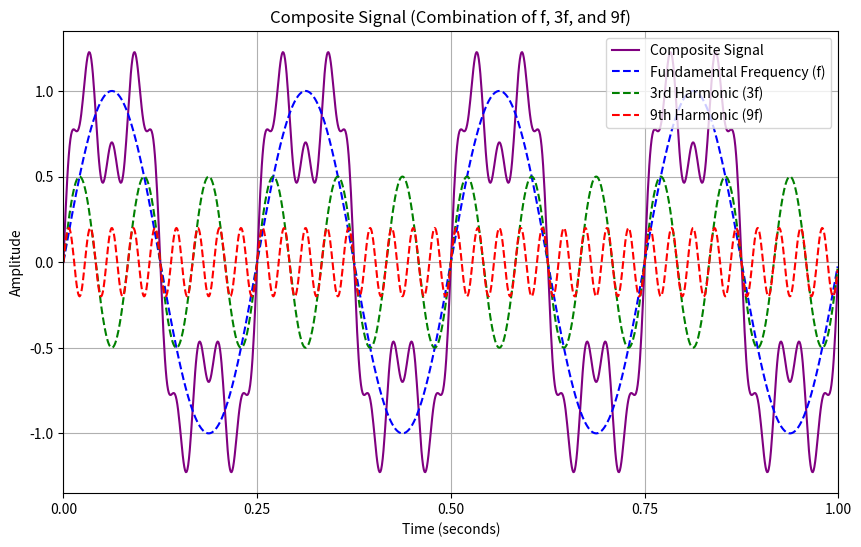

The matplotlib source for this figure:
# 2.8 Composite Signals
import numpy as np
import matplotlib.pyplot as plt

# Time from 0 to 1 second, with a step of 0.001 seconds for smooth plotting
time = np.arange(0, 1, 0.001)

# Define the fundamental frequency
f = 4  # 4 Hz

# Create three sine waves with frequencies f, 3f, and 9f, each with different amplitudes
sine_wave_f = 1 * np.sin(2 * np.pi * f * time)      # Fundamental frequency
sine_wave_3f = 0.5 * np.sin(2 * np.pi * 3 * f * time)  # 3 times the fundamental frequency
sine_wave_9f = 0.2 * np.sin(2 * np.pi * 9 * f * time)  # 9 times the fundamental frequency

# Composite signal: sum of all three sine waves
composite_signal = sine_wave_f + sine_wave_3f + sine_wave_9f

# Plot the composite signal
plt.figure(figsize=(10, 6))
plt.plot(time, composite_signal, label='Composite Signal', color='purple')

# Plot the individual sine waves for reference
plt.plot(time, sine_wave_f, '--', label='Fundamental Frequency (f)', color='blue')
plt.plot(time, sine_wave_3f, '--', label='3rd Harmonic (3f)', color='green')
plt.plot(time, sine_wave_9f, '--', label='9th Harmonic (9f)', color='red')

# Add title and labels
plt.title('Composite Signal (Combination of f, 3f, and 9f)')
plt.xlabel('Time (seconds)')
plt.ylabel('Amplitude')

# Add legend
plt.legend()

# Remove space between plot and the y-axis
plt.margins(x=0)
plt.xticks([0, 0.25, 0.5, 0.75, 1])

# Add grid
plt.grid(True)

# Show the plot
plt.show()
